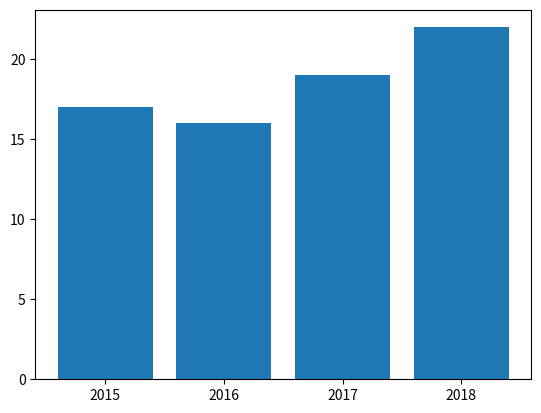

Write the Python code that produced this figure.
#%%
import matplotlib.pyplot as plt

pos = range(4)
years = [2015, 2016, 2017, 2018]
temperatures = [17,16,19,22]

plt.bar(pos, temperatures)
plt.xticks(pos, years)

# %%
